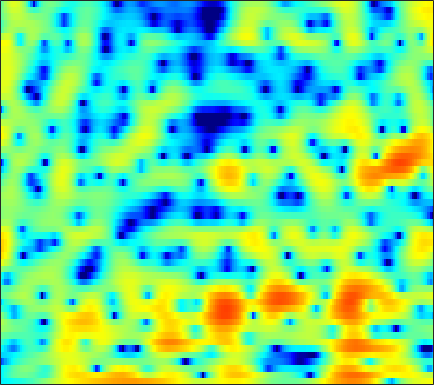

Values plotted in this chart, from the file beside it:
-6.1623, -6.0305, -5.8249, -5.6183, -5.4506, -5.2698, -5.0432, -4.8571, -4.6246, -4.3937, -4.0934, -3.8599, -3.4795, -3.0441, -2.7104, -2.2496, -1.7175, -1.3663, -0.81728, -0.28215, 0.29608, 0.72532, 1.3132, 1.8818
-6.211, -5.24, -4.153, -3.25, -2.682, -2.065, -1.566, -1.274, -0.9748, -0.795, -0.7088, -0.7201, -0.8199, -1.055, -1.285, -1.717, -2.22, -2.631, -3.159, -3.469, -3.386, -2.992, -2.074, -0.8621
-6.028, -5.497, -4.647, -3.785, -3.165, -2.388, -1.686, -1.227, -0.7102, -0.3346, -0.0507, 0.0438, 0.0827, -0.05304, -0.2493, -0.6606, -1.234, -1.76, -2.53, -3.268, -3.674, -3.574, -2.82, -1.548
-14.12, -12.04, -9.829, -8.091, -7.017, -5.826, -4.823, -4.147, -3.399, -2.733, -2.194, -1.837, -1.432, -1.081, -0.8662, -0.6031, -0.3797, -0.2149, 0.01126, 0.2627, 0.5554, 0.8162, 1.198, 1.638
-7.429, -7.373, -7.254, -6.958, -6.694, -6.324, -5.841, -5.434, -4.854, -4.247, -3.657, -3.247, -2.724, -2.264, -1.939, -1.533, -1.15, -0.8601, -0.4396, -0.006991, 0.488, 0.8835, 1.443, 1.999
-5.299, -5.97, -7.135, -8.625, -9.912, -11.33, -11.37, -10.29, -8.304, -6.447, -4.952, -4.127, -3.365, -2.949, -2.846, -2.937, -3.285, -3.591, -3.871, -3.678, -2.811, -1.831, -0.2935, 1.238
-2.924, -3.408, -4.387, -5.621, -6.699, -7.844, -8.033, -7.391, -6.008, -4.654, -3.574, -2.992, -2.557, -2.499, -2.745, -3.497, -4.826, -6.234, -8.888, -11.27, -9.448, -6.518, -3.05, -0.3327
-0.8581, -0.9969, -1.241, -1.553, -1.759, -1.979, -2.147, -2.207, -2.204, -2.171, -2.156, -2.169, -2.248, -2.437, -2.623, -2.919, -3.231, -3.425, -3.535, -3.378, -2.91, -2.339, -1.369, -0.2423
1.272, 1.006, 0.6443, 0.2927, 0.03178, -0.302, -0.5542, -0.7444, -0.9795, -1.211, -1.459, -1.686, -2.065, -2.523, -2.95, -3.588, -4.299, -4.795, -5.35, -5.55, -5.202, -4.555, -3.329, -1.875
2.205, 1.65, 0.9143, 0.1746, -0.3355, -0.8638, -1.25, -1.402, -1.489, -1.457, -1.439, -1.49, -1.686, -2.107, -2.612, -3.622, -5.163, -6.873, -10.41, -17.73, -22.94, -13, -7.077, -3.502
0.4995, -0.5131, -2.085, -3.957, -5.619, -8.01, -9.195, -8.561, -6.532, -4.524, -2.963, -2.136, -1.374, -0.9682, -0.8949, -1.021, -1.415, -1.754, -2.198, -2.436, -2.228, -1.738, -0.7377, 0.4272
-3.327, -3.76, -4.435, -5.535, -6.728, -8.485, -9.296, -8.548, -6.278, -4.041, -2.306, -1.311, -0.3508, 0.2455, 0.5167, 0.6905, 0.7546, 0.7686, 0.7937, 0.9097, 1.123, 1.353, 1.723, 2.124
-7.728, -5.442, -3.643, -2.632, -2.123, -1.591, -1.098, -0.6855, -0.1107, 0.4696, 0.9485, 1.214, 1.386, 1.322, 1.14, 0.7211, 0.1279, -0.3548, -0.8953, -1.11, -0.8285, -0.3795, 0.411, 1.175
-1.578, -1.32, -0.8444, -0.3158, 0.06924, 0.5702, 1.031, 1.345, 1.746, 2.021, 2.141, 2.109, 1.861, 1.301, 0.653, -0.7114, -2.801, -5.128, -10.24, -22.22, -12, -7.044, -3.244, -0.9522
-1.452, -1.852, -2.144, -2.112, -1.866, -1.302, -0.5983, -0.07016, 0.5526, 1.053, 1.395, 1.52, 1.49, 1.234, 0.8629, 0.1527, -0.7473, -1.504, -2.424, -2.847, -2.551, -1.924, -0.8919, 0.09754
-5.542, -7.814, -11.14, -11.83, -9.748, -6.662, -4.239, -2.844, -1.431, -0.3815, 0.3715, 0.7697, 1.137, 1.329, 1.38, 1.377, 1.303, 1.232, 1.175, 1.179, 1.264, 1.371, 1.535, 1.684
-4.089, -5.782, -7.8, -8.318, -7.486, -5.738, -4.107, -3.068, -1.953, -1.094, -0.431, -0.02555, 0.4121, 0.7654, 0.9902, 1.241, 1.438, 1.577, 1.733, 1.864, 1.975, 2.032, 2.065, 2.024
0.969, 0.3318, -0.4331, -1.008, -1.314, -1.575, -1.716, -1.785, -1.826, -1.794, -1.682, -1.54, -1.258, -0.9063, -0.6206, -0.2303, 0.1598, 0.4309, 0.7636, 1.047, 1.278, 1.418, 1.548, 1.597
4.631, 4.031, 3.136, 2.136, 1.313, 0.1171, -1.2, -2.255, -3.671, -4.905, -5.599, -5.626, -5.121, -4.326, -3.682, -2.901, -2.216, -1.764, -1.221, -0.7257, -0.2699, 0.04325, 0.412, 0.7042
7.071, 6.387, 5.297, 3.958, 2.776, 0.8757, -1.496, -3.739, -7.75, -14.29, -32.95, -17.81, -11.57, -8.686, -7.474, -6.467, -5.875, -5.546, -5.085, -4.459, -3.722, -3.123, -2.345, -1.624
7.882, 7.23, 6.17, 4.886, 3.763, 2.041, 0.06936, -1.543, -3.789, -5.916, -7.411, -7.993, -8.261, -8.504, -8.898, -9.941, -11.73, -13.46, -14.84, -13.34, -10.75, -9.139, -7.552, -6.402
7.666, 7.165, 6.301, 5.214, 4.249, 2.796, 1.199, -0.04125, -1.641, -3.063, -4.236, -4.961, -5.796, -6.68, -7.491, -9.016, -11.19, -13.17, -14.86, -13.69, -11.79, -10.9, -10.8, -12.17
6.708, 6.472, 5.874, 4.928, 3.986, 2.404, 0.421, -1.307, -3.821, -6.033, -6.972, -6.728, -5.893, -5.093, -4.73, -4.516, -4.524, -4.61, -4.707, -4.798, -4.904, -5.103, -5.678, -6.605
4.025, 4.176, 3.991, 3.36, 2.585, 1.1, -1.02, -3.162, -7.122, -12.74, -13.91, -10.22, -6.561, -4.302, -3.157, -2.095, -1.409, -1.053, -0.7508, -0.5719, -0.4844, -0.4707, -0.4842, -0.4821
1.102, 1.504, 1.706, 1.557, 1.23, 0.5407, -0.3677, -1.141, -2.154, -2.923, -3.223, -3.112, -2.658, -2.042, -1.572, -0.9931, -0.5173, -0.2184, 0.1061, 0.361, 0.5467, 0.6488, 0.7533, 0.8218
0.03536, 0.4042, 0.7017, 0.7953, 0.7461, 0.5518, 0.251, -0.01222, -0.3638, -0.6704, -0.8831, -0.9661, -0.9795, -0.9052, -0.8042, -0.6386, -0.4394, -0.2839, -0.06609, 0.1412, 0.3319, 0.4622, 0.6013, 0.6904
0.2131, 0.4807, 0.7298, 0.8572, 0.8794, 0.818, 0.6595, 0.4942, 0.2315, -0.05438, -0.3448, -0.5536, -0.7994, -0.9948, -1.099, -1.171, -1.151, -1.077, -0.907, -0.6658, -0.3736, -0.143, 0.1502, 0.4
0.7451, 0.9726, 1.204, 1.333, 1.355, 1.279, 1.09, 0.8752, 0.4956, 0.02637, -0.5144, -0.9565, -1.572, -2.173, -2.581, -3.003, -3.23, -3.219, -2.955, -2.433, -1.75, -1.198, -0.4719, 0.1786
0.8982, 1.233, 1.587, 1.792, 1.838, 1.747, 1.478, 1.154, 0.5588, -0.223, -1.19, -2.02, -3.271, -4.677, -5.828, -7.409, -8.723, -9.088, -8.275, -6.442, -4.382, -2.953, -1.302, 0.04792
-0.1381, 0.5412, 1.221, 1.653, 1.809, 1.776, 1.448, 1.005, 0.1505, -1.015, -2.477, -3.76, -5.657, -7.795, -9.62, -12.71, -17.74, -24.11, -17.38, -10.55, -6.316, -3.97, -1.541, 0.3045
-2.063, -0.9933, 0.09083, 0.8326, 1.161, 1.283, 1.02, 0.551, -0.486, -2.049, -4.225, -6.291, -9.631, -13.07, -14.33, -13.64, -12.08, -10.76, -8.722, -6.413, -4.104, -2.479, -0.5658, 1.037
-3.908, -2.843, -1.525, -0.4539, 0.1489, 0.6405, 0.7335, 0.5025, -0.2575, -1.584, -3.568, -5.599, -9.114, -13.06, -14.14, -11.8, -9.127, -7.513, -5.76, -4.208, -2.747, -1.657, -0.2231, 1.14
-8.498, -6.993, -4.587, -2.407, -1.094, 0.164, 0.9058, 1.144, 1.074, 0.6123, -0.161, -0.9203, -2.012, -2.998, -3.541, -4.02, -4.3, -4.471, -4.721, -4.872, -4.596, -3.905, -2.388, -0.6045
-17.04, -11.47, -6.282, -2.995, -1.281, 0.351, 1.397, 1.887, 2.215, 2.239, 2.015, 1.729, 1.196, 0.5451, -0.03516, -0.9838, -2.235, -3.522, -5.987, -10.31, -21.02, -17.7, -8.15, -3.562
-3.546, -2.965, -1.936, -0.8638, -0.1501, 0.6073, 1.146, 1.418, 1.643, 1.737, 1.713, 1.635, 1.434, 1.082, 0.6974, 0.03236, -0.8724, -1.711, -3.03, -4.311, -5.037, -4.856, -3.721, -2.174
0.9665, 0.9338, 0.8718, 0.7647, 0.6277, 0.3465, 0.01624, -0.2077, -0.3882, -0.3636, -0.1444, 0.06986, 0.3536, 0.5249, 0.5577, 0.4464, 0.1821, -0.09542, -0.525, -0.9307, -1.18, -1.245, -1.152, -0.8942
4.15, 3.732, 3.015, 2.053, 1.127, -0.4287, -2.397, -4.036, -5.745, -5.576, -3.853, -2.45, -0.9308, 0.14, 0.6698, 1.04, 1.107, 0.99, 0.6736, 0.1933, -0.3734, -0.7887, -1.246, -1.505
5.983, 5.408, 4.45, 3.199, 2.002, -0.07495, -3.004, -6.037, -10.97, -9.878, -5.421, -3.022, -0.8599, 0.494, 1.113, 1.533, 1.532, 1.282, 0.6202, -0.4135, -1.873, -3.24, -5.277, -6.886
5.179, 4.708, 4.004, 3.19, 2.498, 1.481, 0.4331, -0.2757, -0.9077, -1.016, -0.6639, -0.2342, 0.3535, 0.8089, 1.002, 1.034, 0.7758, 0.3696, -0.5086, -1.832, -3.749, -5.768, -9.71, -15.48
2.72, 2.498, 2.286, 2.107, 1.965, 1.749, 1.515, 1.339, 1.139, 0.9978, 0.931, 0.9016, 0.8659, 0.8001, 0.6984, 0.4867, 0.1561, -0.1813, -0.767, -1.516, -2.414, -3.138, -4.052, -4.655
-1.814, -1.382, -0.486, 0.3801, 0.9016, 1.378, 1.629, 1.694, 1.652, 1.496, 1.264, 1.051, 0.741, 0.4054, 0.1631, -0.1371, -0.3962, -0.5567, -0.7243, -0.8576, -0.962, -1.01, -1.034, -1.007
-13.51, -7.073, -2.91, -0.5821, 0.5099, 1.398, 1.8, 1.864, 1.693, 1.294, 0.7037, 0.1865, -0.5674, -1.332, -1.847, -2.383, -2.63, -2.584, -2.234, -1.646, -0.9466, -0.4236, 0.2327, 0.8018
-1.279, -0.6919, 0.3573, 1.271, 1.727, 1.992, 1.877, 1.548, 0.8179, -0.2105, -1.485, -2.582, -4.201, -5.976, -7.432, -9.368, -10.52, -10.07, -7.967, -5.47, -3.235, -1.829, -0.2802, 0.9426
2.882, 2.925, 2.965, 2.884, 2.69, 2.182, 1.334, 0.4362, -1.127, -3.13, -5.492, -7.436, -10.03, -12.35, -14.13, -17.35, -21.77, -20.04, -13.58, -9.008, -5.741, -3.811, -1.728, -0.09818
3.963, 4.03, 3.95, 3.632, 3.212, 2.36, 1.106, -0.1439, -2.318, -5.257, -9.355, -13.71, -23.67, -23.64, -18.55, -15.39, -13.5, -12.15, -10.22, -8.135, -6.096, -4.639, -2.848, -1.24
3.922, 4.2, 4.303, 4.102, 3.738, 2.963, 1.836, 0.7425, -1.083, -3.339, -5.97, -8.056, -10.48, -11.6, -11.59, -11.11, -10.56, -10.17, -9.574, -8.786, -7.64, -6.528, -4.855, -3.122
3.625, 4.073, 4.364, 4.339, 4.125, 3.595, 2.801, 2.042, 0.8389, -0.532, -2.021, -3.141, -4.565, -5.871, -6.792, -8.003, -9.349, -10.6, -12.68, -14.96, -15.11, -12.92, -9.339, -6.297
3.594, 3.972, 4.248, 4.272, 4.143, 3.78, 3.217, 2.678, 1.83, 0.8514, -0.2323, -1.099, -2.306, -3.614, -4.666, -6.228, -8.073, -9.741, -12.51, -15.69, -16.5, -14.12, -10.47, -7.503
3.746, 3.969, 4.113, 4.079, 3.941, 3.613, 3.139, 2.699, 2.011, 1.224, 0.3692, -0.3307, -1.324, -2.407, -3.266, -4.476, -5.737, -6.654, -7.73, -8.415, -8.549, -8.238, -7.382, -6.297
4.08, 4.216, 4.246, 4.104, 3.881, 3.456, 2.919, 2.465, 1.818, 1.158, 0.4916, -0.03382, -0.7731, -1.585, -2.267, -3.27, -4.351, -5.167, -6.156, -6.874, -7.146, -7.071, -6.61, -5.932
4.757, 4.882, 4.839, 4.533, 4.132, 3.387, 2.453, 1.714, 0.8371, 0.2424, -0.06515, -0.1631, -0.3348, -0.6881, -1.158, -2.127, -3.526, -4.897, -7.143, -9.509, -10.57, -9.828, -7.968, -6.229
5.078, 5.329, 5.365, 4.977, 4.368, 3.011, 0.8958, -1.289, -4.699, -5.933, -3.584, -1.731, -0.08621, 0.6549, 0.7158, 0.1742, -1.109, -2.643, -5.7, -10.41, -13.62, -10.71, -6.711, -4.341
1.926, 2.712, 3.328, 3.41, 3.073, 2.032, 0.2109, -1.753, -4.784, -5.723, -3.389, -1.489, 0.3219, 1.353, 1.693, 1.669, 1.18, 0.5833, -0.3696, -1.279, -1.835, -1.915, -1.761, -1.536
-2.612, -0.996, 0.4609, 1.298, 1.582, 1.611, 1.336, 1.035, 0.6736, 0.553, 0.7537, 1.026, 1.402, 1.683, 1.776, 1.732, 1.511, 1.252, 0.8197, 0.3512, -0.1436, -0.5088, -1.024, -1.599
-2.898, -1.619, -0.2338, 0.7788, 1.328, 1.807, 2.054, 2.136, 2.146, 2.101, 2.033, 1.971, 1.881, 1.751, 1.632, 1.44, 1.214, 1.014, 0.693, 0.3027, -0.1824, -0.6406, -1.389, -2.368
-1.536, -0.6572, 0.4167, 1.319, 1.862, 2.386, 2.693, 2.785, 2.752, 2.555, 2.211, 1.889, 1.413, 0.9324, 0.6109, 0.2759, 0.05812, -0.04384, -0.143, -0.286, -0.5318, -0.8305, -1.43, -2.324
-1.115, -0.07812, 1.142, 2.131, 2.695, 3.214, 3.459, 3.455, 3.205, 2.667, 1.849, 1.053, -0.2129, -1.562, -2.46, -3.166, -3.114, -2.696, -1.971, -1.334, -0.9356, -0.8119, -0.9082, -1.284
-1.738, -0.1455, 1.509, 2.714, 3.359, 3.901, 4.089, 4.003, 3.56, 2.723, 1.425, 0.07301, -2.434, -6.203, -10.62, -18.79, -11.5, -7.519, -4.388, -2.502, -1.364, -0.8495, -0.5004, -0.4583
